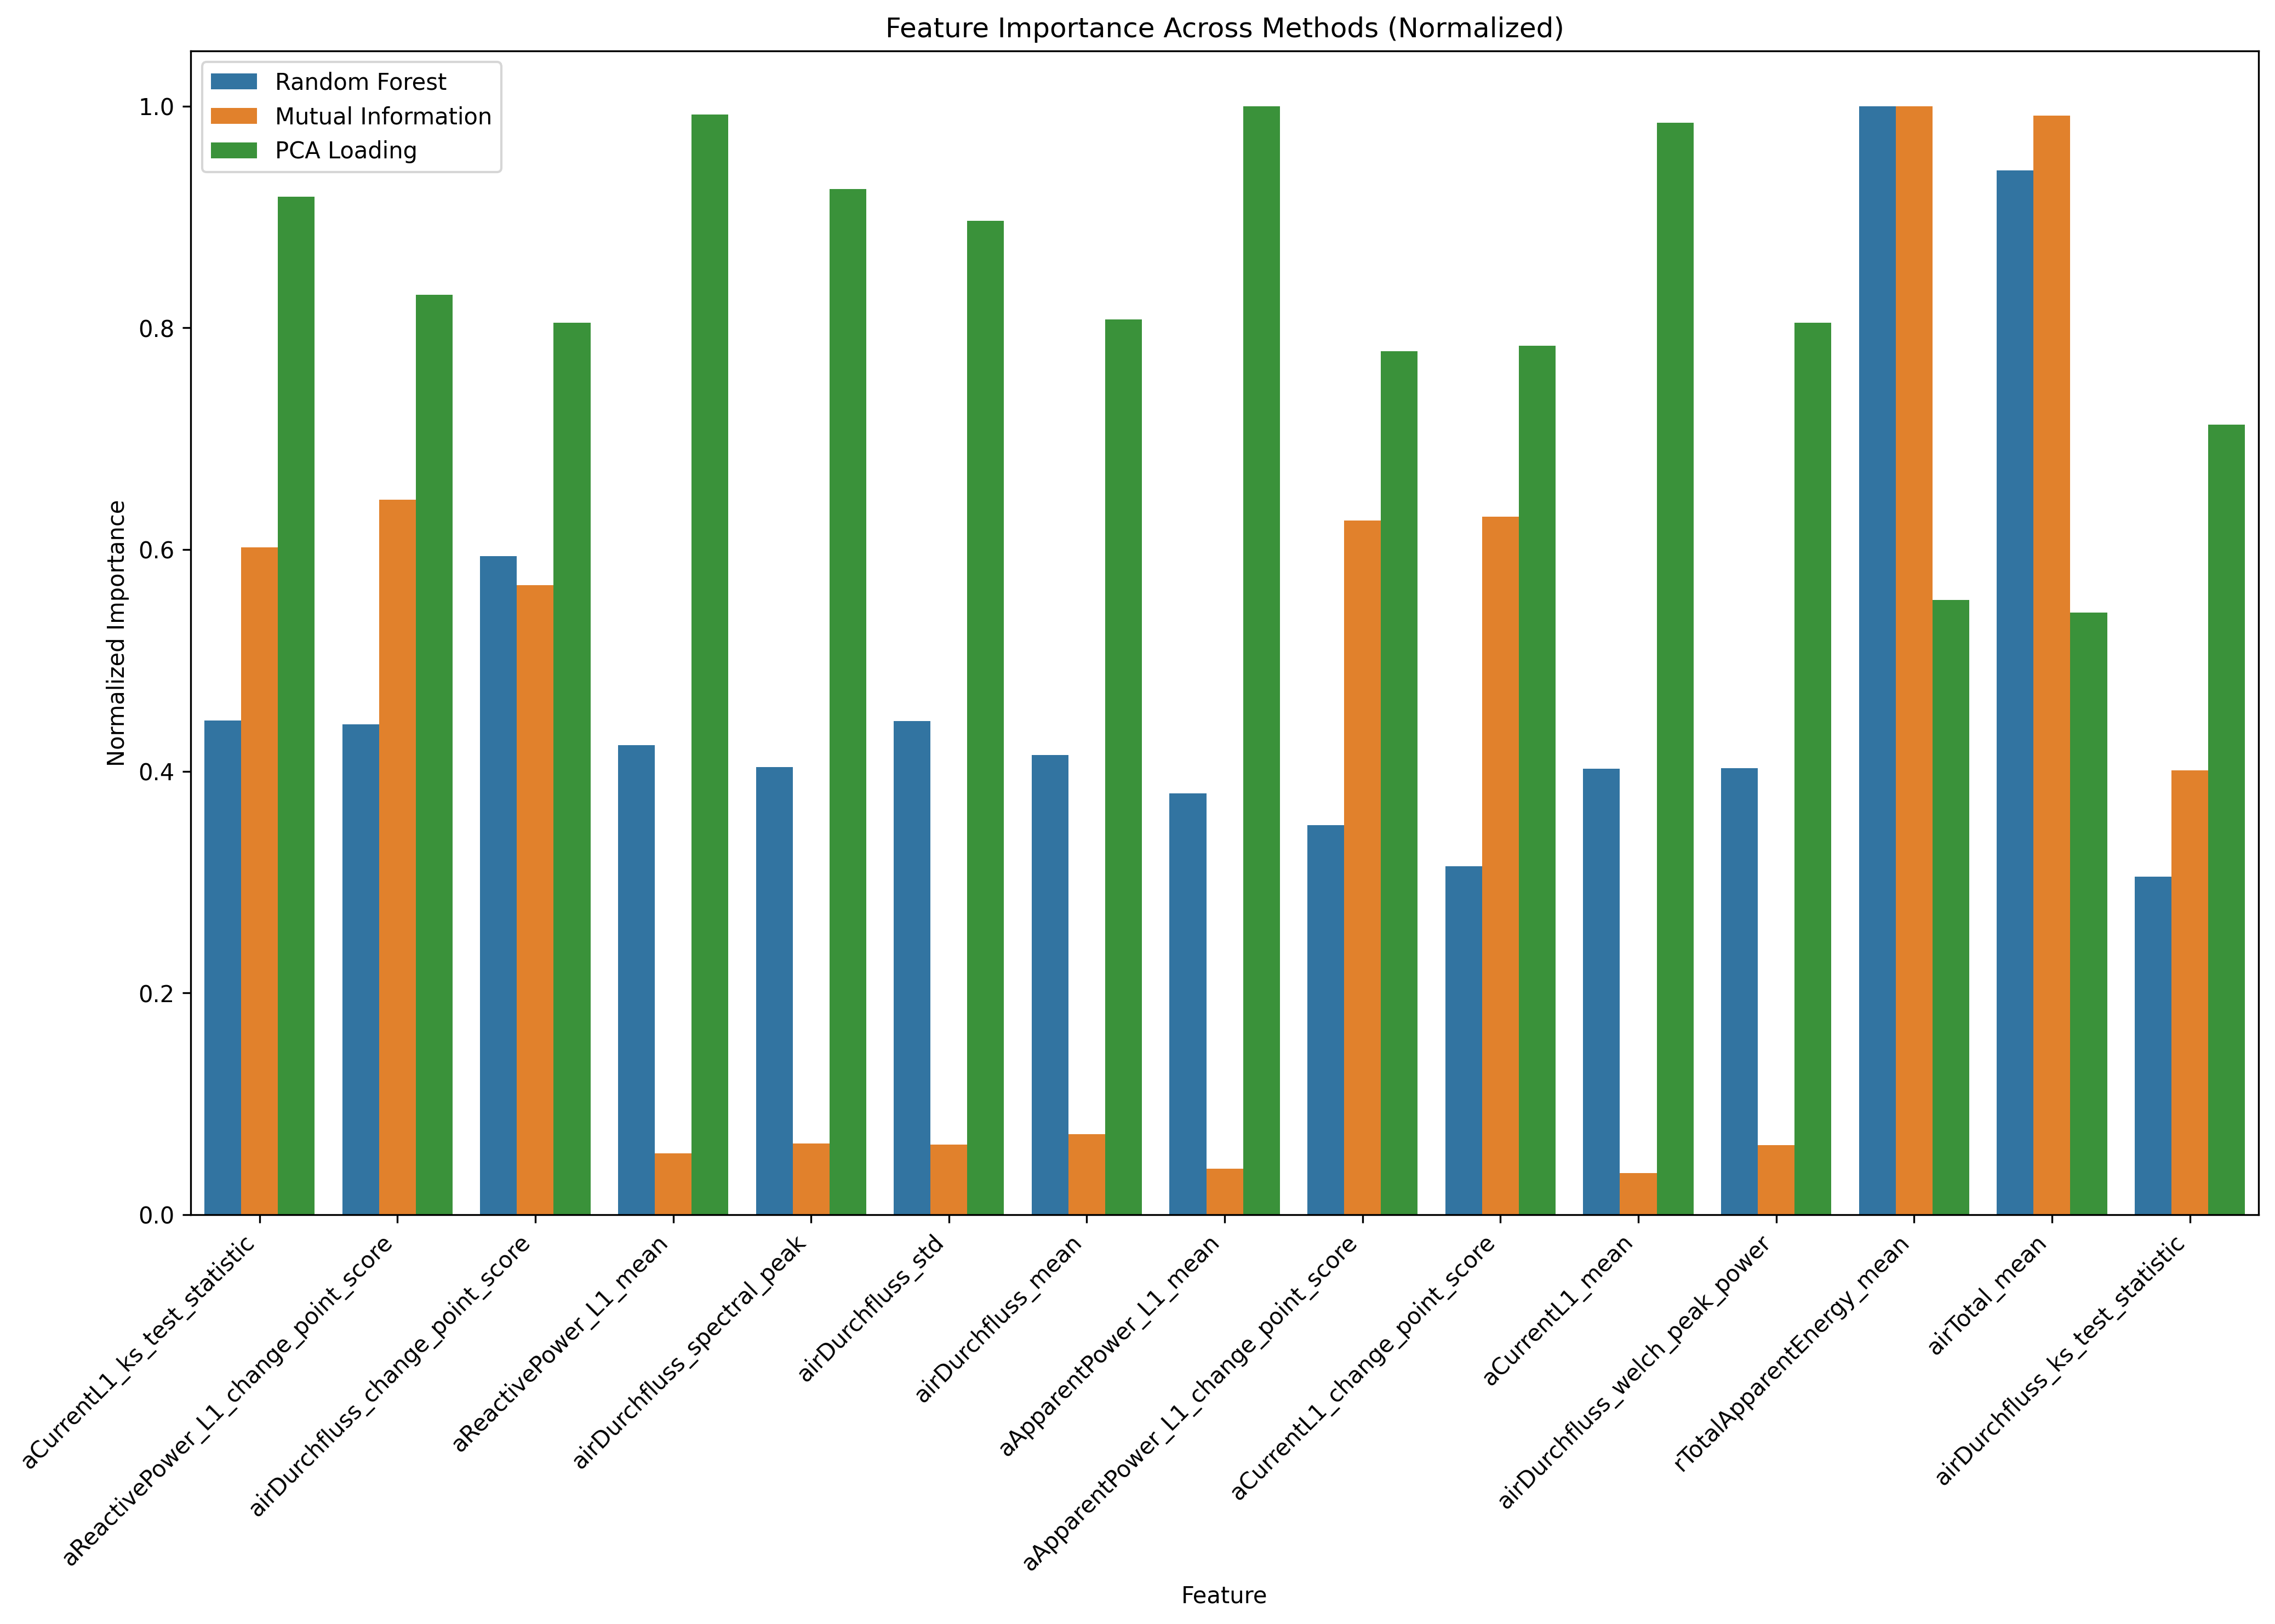

The data file committed next to this chart (first rows):
, Random Forest, Mutual Information, PCA Loading, Random Forest_rank, Mutual Information_rank, PCA Loading_rank, mean_rank
aCurrentL1_ks_test_statistic, 0.01668, 0.1561, 0.3218, 5.0, 8.0, 14.0, 9.0
aReactivePower_L1_change_point_score, 0.01654, 0.1673, 0.2908, 7.0, 3.0, 26.0, 12.0
airDurchfluss_change_point_score, 0.02223, 0.1474, 0.2819, 4.0, 10.0, 29.0, 14.33
aReactivePower_L1_mean, 0.01584, 0.01432, 0.3477, 9.0, 34.0, 2.0, 15.0
airDurchfluss_spectral_peak, 0.0151, 0.01671, 0.3241, 11.0, 26.0, 13.0, 16.67
airDurchfluss_std, 0.01665, 0.01634, 0.3141, 6.0, 28.0, 19.0, 17.67
airDurchfluss_mean, 0.01551, 0.0189, 0.283, 10.0, 23.0, 28.0, 20.33
aApparentPower_L1_mean, 0.01422, 0.01076, 0.3503, 16.0, 44.0, 1.0, 20.33
aApparentPower_L1_change_point_score, 0.01313, 0.1625, 0.2729, 21.0, 5.0, 36.0, 20.67
aCurrentL1_change_point_score, 0.01176, 0.1634, 0.2747, 25.0, 4.0, 34.0, 21.0
aCurrentL1_mean, 0.01504, 0.009672, 0.345, 13.0, 53.0, 3.0, 23.0
airDurchfluss_welch_peak_power, 0.01507, 0.01632, 0.2819, 12.0, 29.0, 30.0, 23.67
rTotalApparentEnergy_mean, 0.0374, 0.2594, 0.1942, 1.0, 1.0, 70.0, 24.0
airTotal_mean, 0.03523, 0.2572, 0.1903, 2.0, 2.0, 71.0, 25.0
airDurchfluss_ks_test_statistic, 0.0114, 0.104, 0.2497, 26.0, 11.0, 39.0, 25.33
aReactivePower_L1_std, 0.01485, 0.01442, 0.2806, 14.0, 32.0, 31.0, 25.67
airDurchfluss_welch_total_power, 0.01384, 0.01495, 0.2707, 19.0, 31.0, 37.0, 29.0
rTotalReactiveEnergy_mean, 0.03113, 0.0746, 0.1787, 3.0, 12.0, 75.0, 30.0
aCurrentL1_std, 0.008939, 0.01128, 0.3211, 35.0, 42.0, 15.0, 30.67
aVoltage_L3_N_change_point_score, 0.01104, 0.1568, 0.2195, 27.0, 7.0, 61.0, 31.67
aApparentPower_L1_std, 0.008667, 0.01042, 0.326, 38.0, 46.0, 12.0, 32.0
aVoltage_L2_N_change_point_score, 0.01048, 0.1555, 0.2202, 30.0, 9.0, 58.0, 32.33
aVoltage_L1_N_change_point_score, 0.011, 0.1578, 0.2076, 28.0, 6.0, 65.0, 33.0
aCurrentL1_spectral_peak, 0.008216, 0.009252, 0.33, 42.0, 55.0, 9.0, 35.33
aCurrentL1_welch_peak_power, 0.007924, 0.01151, 0.3134, 47.0, 41.0, 21.0, 36.33
aApparentPower_L1_welch_total_power, 0.008383, 0.01022, 0.3119, 40.0, 48.0, 22.0, 36.67
aCurrentL1_welch_total_power, 0.008077, 0.01032, 0.3105, 44.0, 47.0, 23.0, 38.0
rTotalApparentEnergy_std, 0.007776, 0.006269, 0.3427, 52.0, 59.0, 4.0, 38.33
airTotal_change_point_score, 0.01317, 0.03551, 0.1258, 20.0, 14.0, 85.0, 39.67
aVoltage_L1_N_mean, 0.01603, 0.006752, 0.2247, 8.0, 58.0, 57.0, 41.0
aApparentPower_L1_spectral_peak, 0.007347, 0.01003, 0.3345, 67.0, 50.0, 7.0, 41.33
airTotal_std, 0.01386, 0.01698, 0.1316, 18.0, 25.0, 84.0, 42.33
rTotalApparentEnergy_trend_slope, 0.007892, 0.004589, 0.3424, 48.0, 75.0, 5.0, 42.67
airTotal_spectral_peak, 0.01305, 0.01649, 0.1377, 22.0, 27.0, 83.0, 44.0
aReactivePower_L1_freq_energy_ratio_low_…, 0.009448, 0.004746, 0.2857, 32.0, 73.0, 27.0, 44.0
aReactivePower_L1_skew, 0.01248, 0.005867, 0.2314, 23.0, 65.0, 51.0, 46.33
airDurchfluss_freq_energy_ratio_low_high, 0.008876, 0.004913, 0.2796, 37.0, 71.0, 32.0, 46.67
aReactivePower_L1_welch_total_power, 0.007675, 0.009823, 0.2735, 54.0, 51.0, 35.0, 46.67
airDurchfluss_spectral_flatness, 0.007877, 0.006162, 0.2754, 49.0, 62.0, 33.0, 48.0
aVoltage_L2_N_mean, 0.01411, 0.006188, 0.2048, 17.0, 61.0, 67.0, 48.33
airTotal_freq_energy_ratio_low_high, 0.009294, 0.01082, 0.2034, 34.0, 43.0, 68.0, 48.33
aVoltage_L3_N_mean, 0.01479, 0.005366, 0.211, 15.0, 67.0, 63.0, 48.33
aReactivePower_L1_spectral_peak, 0.0093, 0.009612, 0.2198, 33.0, 54.0, 59.0, 48.67
airTotal_welch_peak_power, 0.01041, 0.01528, 0.1187, 31.0, 30.0, 87.0, 49.33
airTotal_trend_slope, 0.01223, 0.01707, 0.03992, 24.0, 24.0, 101.0, 49.67
airTotal_welch_total_power, 0.01099, 0.01425, 0.119, 29.0, 35.0, 86.0, 50.0
airTotal_spectral_flatness, 0.008143, 0.01233, 0.1958, 43.0, 38.0, 69.0, 50.0
rTotalApparentEnergy_spectral_peak, 0.007124, 0.004819, 0.3419, 73.0, 72.0, 6.0, 50.33
aReactivePower_L1_welch_peak_power, 0.007426, 0.01053, 0.2391, 64.0, 45.0, 44.0, 51.0
aReactivePower_L1_spectral_flatness, 0.008258, 0.005218, 0.2421, 41.0, 69.0, 43.0, 51.0
aApparentPower_L1_welch_peak_power, 0.006717, 0.009751, 0.3138, 87.0, 52.0, 20.0, 53.0
airDurchfluss_skew, 0.008934, 0.005073, 0.2298, 36.0, 70.0, 54.0, 53.33
rTotalApparentEnergy_welch_peak_power, 0.007151, 0.004736, 0.3182, 70.0, 74.0, 17.0, 53.67
rTotalReactiveEnergy_std, 0.002074, 0.006199, 0.3313, 101.0, 60.0, 8.0, 56.33
rTotalApparentEnergy_welch_total_power, 0.0068, 0.005945, 0.2948, 85.0, 63.0, 25.0, 57.67
rTotalReactiveEnergy_spectral_peak, 0.005082, 0.005287, 0.3287, 94.0, 68.0, 11.0, 57.67
rTotalReactiveEnergy_trend_slope, 0.001447, 0.006836, 0.3292, 108.0, 57.0, 10.0, 58.33
airDurchfluss_trend_slope, 0.007647, 0.01439, 0.04745, 55.0, 33.0, 100.0, 62.67
aCurrentL1_freq_energy_ratio_low_high, 0.007637, 0.001946, 0.2488, 56.0, 92.0, 40.0, 62.67
aApparentPower_L1_freq_energy_ratio_low_…, 0.007499, 0.001753, 0.2516, 60.0, 95.0, 38.0, 64.33
... 60 more rows
